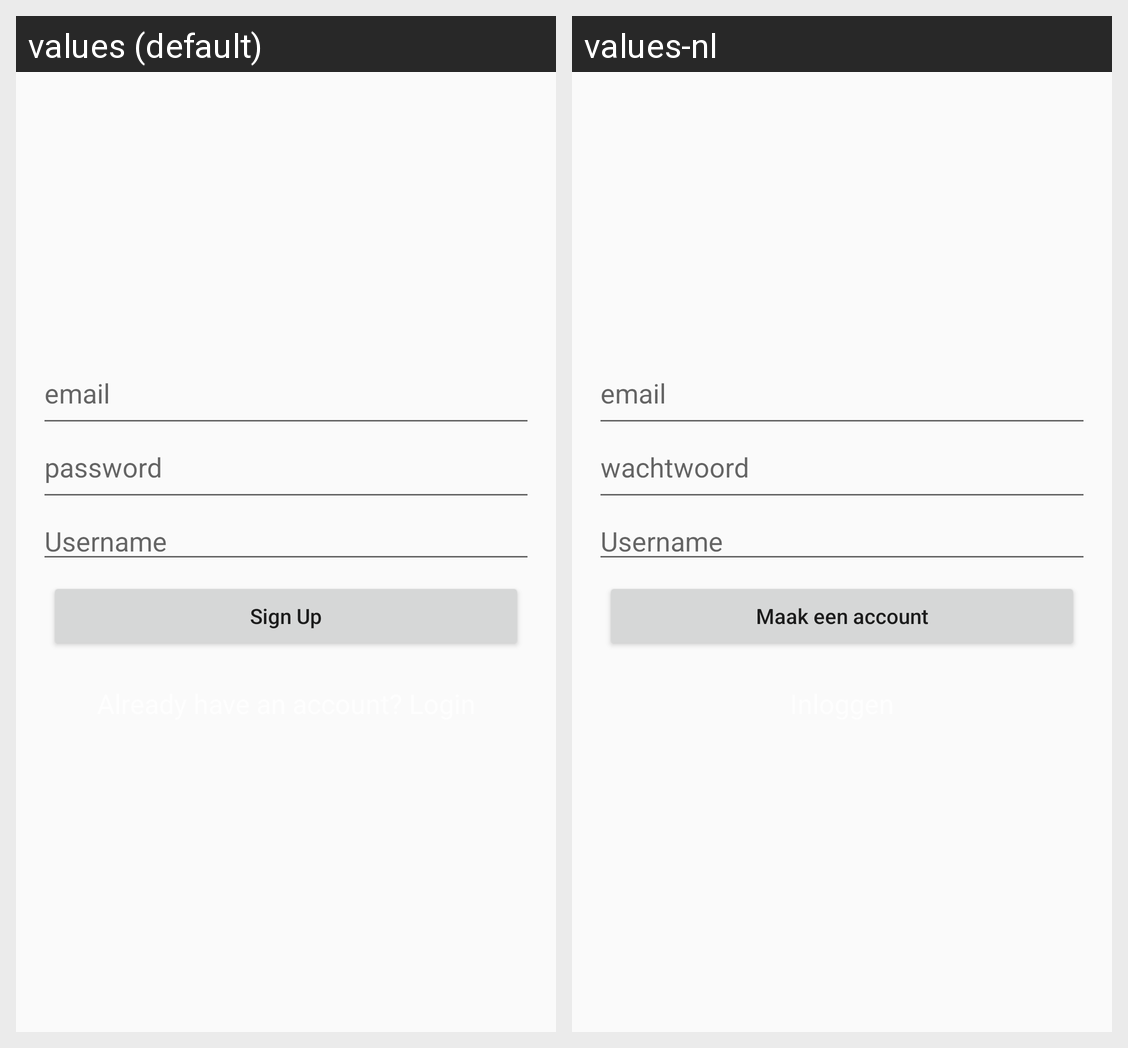

Strings drawn on this Android screen and how each of the app's shown locales translates them:
Android screen res/layout/activity_sign_up.xml rendered under 2 locales, left to right: values (default), values-nl. Device: Nexus 5 (rendered at 1080×1920; each locale shown at half size, 540×960, under a caption strip naming it); theme AppTheme.
Strings drawn on this screen, with the default value and each locale's value (text and hints the layout hard-codes, and strings that could not be matched under every locale, appear in the picture but are not listed):

email
  values: email
  values-nl: email

password
  values: password
  values-nl: wachtwoord

sign_up
  values: Sign Up
  values-nl: Maak een account
